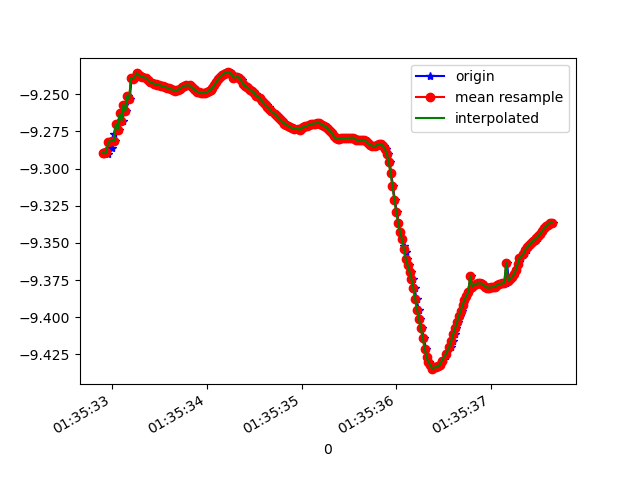

Source data for this figure (header and first rows):
1618191332912, 886995866614059, -9.289261, -3.10052, 0.36931407
1618191332925, 886995885844829, -9.29, -3.084, 0.4775
1618191332940, 886995905075599, -9.287, -3.099, 0.4263
1618191332959, 886995924306369, -9.29, -3.086, 0.4579
1618191332977, 886995943537139, -9.282, -3.11, 0.4666
1618191333001, 886995962767909, -9.286, -3.101, 0.4394
1618191333016, 886995981998679, -9.277, -3.116, 0.5242
1618191333035, 886996001229449, -9.281, -3.111, 0.4689
1618191333054, 886996020460219, -9.27, -3.132, 0.5508
1618191333076, 886996039690989, -9.274, -3.134, 0.4594
1618191333092, 886996058921759, -9.263, -3.154, 0.541
1618191333111, 886996078152529, -9.268, -3.15, 0.4787
1618191333131, 886996097383299, -9.257, -3.169, 0.5547
1618191333151, 886996116614069, -9.261, -3.162, 0.5152
1618191333169, 886996135844839, -9.251, -3.179, 0.5986
1618191333187, 886996155075609, -9.253, -3.169, 0.6093
1618191333206, 886996174306379, -9.239, -3.209, 0.6128
1618191333227, 886996193537149, -9.24, -3.207, 0.6196
1618191333244, 886996212767919, -9.238, -3.208, 0.6381
1618191333263, 886996231998689, -9.236, -3.211, 0.6549
1618191333284, 886996251229459, -9.237, -3.211, 0.6405
1618191333305, 886996270460229, -9.238, -3.21, 0.6294
1618191333321, 886996289690999, -9.238, -3.211, 0.6202
1618191333339, 886996308921769, -9.239, -3.212, 0.613
1618191333363, 886996328152539, -9.239, -3.212, 0.606
1618191333382, 886996347383309, -9.24, -3.211, 0.5988
1618191333396, 886996366614079, -9.241, -3.209, 0.5937
1618191333416, 886996385844849, -9.242, -3.206, 0.591
1618191333440, 886996405075619, -9.243, -3.204, 0.5898
1618191333454, 886996424306389, -9.243, -3.203, 0.5903
1618191333473, 886996443537159, -9.243, -3.201, 0.5925
1618191333492, 886996462767929, -9.243, -3.2, 0.5974
1618191333510, 886996481998699, -9.244, -3.198, 0.6042
1618191333530, 886996501229469, -9.244, -3.195, 0.6107
1618191333549, 886996520460239, -9.245, -3.193, 0.6183
1618191333568, 886996539691009, -9.245, -3.19, 0.6258
1618191333590, 886996558921779, -9.246, -3.188, 0.6325
1618191333606, 886996578152549, -9.246, -3.185, 0.6382
1618191333625, 886996597383319, -9.246, -3.183, 0.6429
1618191333644, 886996616614089, -9.247, -3.181, 0.6447
1618191333664, 886996635844859, -9.247, -3.179, 0.6444
1618191333682, 886996655075629, -9.247, -3.181, 0.6428
1618191333701, 886996674306399, -9.247, -3.183, 0.6393
1618191333724, 886996693537169, -9.246, -3.185, 0.6353
1618191333744, 886996712767939, -9.245, -3.189, 0.6296
1618191333759, 886996731998709, -9.245, -3.191, 0.6242
1618191333777, 886996751229479, -9.244, -3.194, 0.6176
1618191333799, 886996770460249, -9.244, -3.196, 0.6105
1618191333820, 886996789691019, -9.244, -3.198, 0.6032
1618191333835, 886996808921789, -9.244, -3.199, 0.5936
1618191333853, 886996828152559, -9.245, -3.198, 0.5855
1618191333872, 886996847383329, -9.246, -3.196, 0.5774
1618191333893, 886996866614099, -9.247, -3.194, 0.5694
1618191333910, 886996885844869, -9.248, -3.193, 0.5637
1618191333929, 886996905075639, -9.249, -3.192, 0.5579
1618191333949, 886996924306409, -9.249, -3.192, 0.5531
1618191333971, 886996943537179, -9.249, -3.192, 0.5492
1618191333986, 886996962767949, -9.249, -3.193, 0.5465
1618191334005, 886996981998719, -9.249, -3.195, 0.5459
1618191334024, 886997001229489, -9.248, -3.197, 0.5459
1618191334047, 886997020460259, -9.247, -3.2, 0.5463
... 188 more rows
